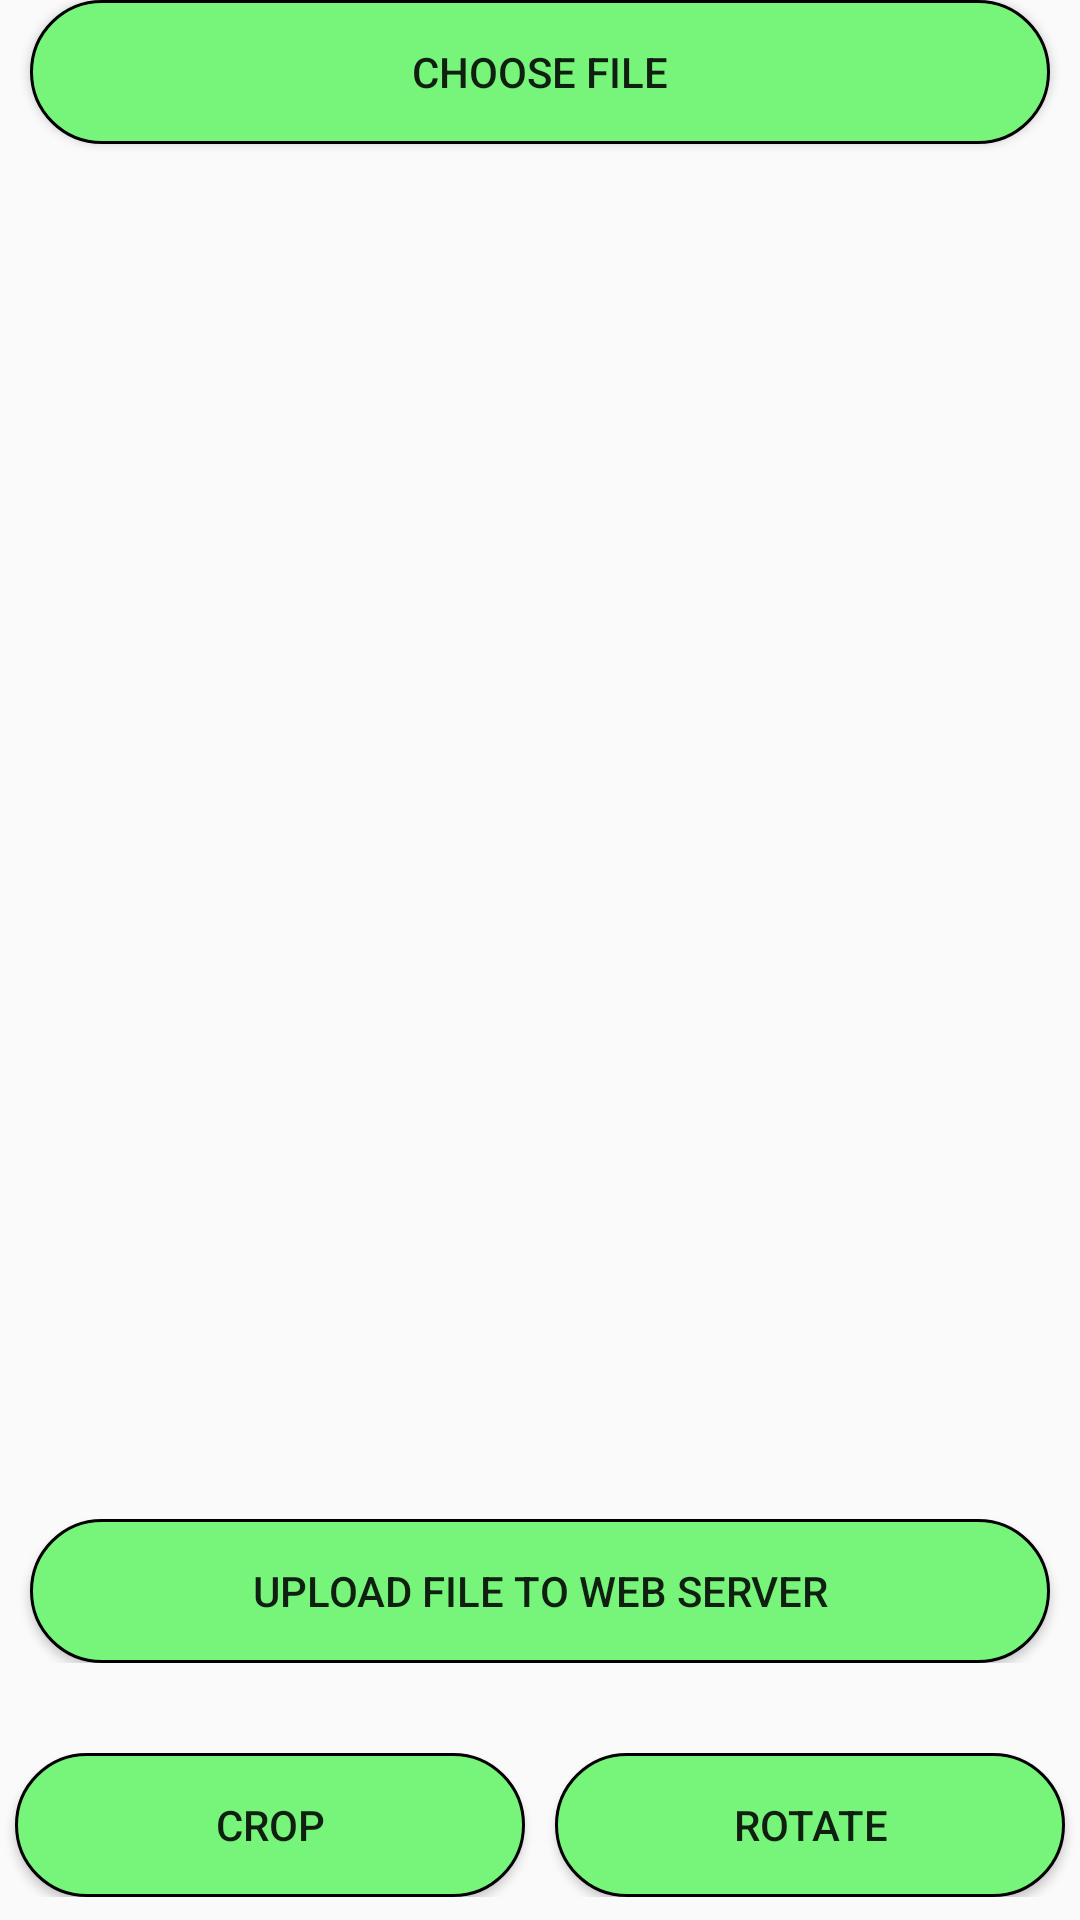

Produce the Android XML layout that renders to this screen, including the resource entries it uses.
<!-- AndroidManifest.xml: application theme AppTheme -->
<!-- res/layout/upload_activity.xml -->
<?xml version="1.0" encoding="utf-8"?>
<LinearLayout xmlns:android="http://schemas.android.com/apk/res/android"
    android:orientation="vertical" android:layout_width="match_parent"
    android:layout_height="match_parent">

    <LinearLayout
        android:layout_width="match_parent"
        android:layout_height="match_parent"
        android:orientation="vertical"
        android:weightSum="20"


        >

        <Button
            android:id="@+id/btnOpenImage"
            android:layout_width="match_parent"
            android:layout_marginHorizontal="10dp"
            android:layout_height="wrap_content"
            android:background="@drawable/custom_button_1"

            android:text="Choose File" />

        <ImageView

            android:id="@+id/imageView"
            android:layout_width="385dp"
            android:layout_height="351dp"
            android:layout_gravity="center"
            android:layout_margin="10dp"
            android:layout_weight="18"
            android:scaleType="matrix"

            />
        
        
        
        


        <TableLayout
            android:layout_width="match_parent"
            android:layout_height="wrap_content"
            android:layout_marginTop="20dp"
            android:orientation="vertical"
            android:stretchColumns="*"

            >


            <TableRow android:layout_gravity="center_vertical"

                >

                
                
                
                
                

                

                <Button
                    android:id="@+id/btnUpload"
                    android:layout_width="wrap_content"
                    android:layout_height="wrap_content"
                    android:background="@drawable/custom_button_1"
                    android:layout_marginHorizontal="10dp"

                    android:text="Upload file to Web server" />

                
                
                
                
                

                


            </TableRow>


        </TableLayout>


        <TableLayout
            android:layout_width="match_parent"
            android:layout_height="wrap_content"
            android:layout_marginTop="30dp"
            android:orientation="vertical"
            android:stretchColumns="*"

            >


            <TableRow>

                <Button
                    android:id="@+id/btnCrop"
                    android:layout_width="wrap_content"
                    android:layout_height="wrap_content"
                    android:background="@drawable/custom_button_1"

                    android:layout_marginHorizontal="5dp"
                    android:text="Crop" />


                <Button
                    android:id="@+id/btnRotate"
                    android:layout_width="wrap_content"
                    android:layout_height="wrap_content"
                    android:background="@drawable/custom_button_1"
                    android:layout_marginHorizontal="5dp"   
                    android:text="Rotate" />

            </TableRow>


        </TableLayout>


    </LinearLayout>

</LinearLayout>
<!-- resources referenced by this layout -->
<resources>
  <!-- drawable custom_button_1 (drawable) -->
  <?xml version="1.0" encoding="utf-8"?>
  <shape xmlns:android="http://schemas.android.com/apk/res/android" android:shape="rectangle">
  
      <solid android:color="#77F57B"/>
      <corners android:radius="45dp"/>
      <stroke android:color="#000000" android:width="1dp"/>
  
  </shape>
  <style name="AppTheme" parent="Theme.AppCompat.Light.NoActionBar">
          
          <item name="colorPrimary">@color/colorPrimary</item>
          <item name="colorPrimaryDark">@color/colorPrimaryDark</item>
          <item name="colorAccent">@color/colorAccent</item>
      </style>
  <color name="colorPrimary">#008577</color>
  <color name="colorPrimaryDark">#00574B</color>
  <color name="colorAccent">#D81B60</color>
</resources>
